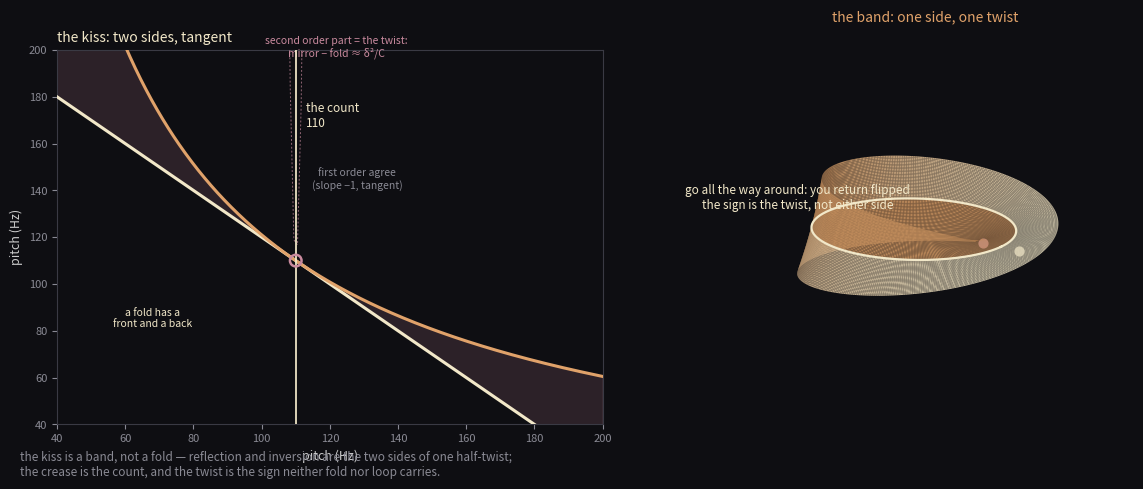

Source code (Python): (Note: this script raises an exception after producing the figure.)
import matplotlib
matplotlib.use("Agg")
import matplotlib.pyplot as plt
import numpy as np
from mpl_toolkits.mplot3d import Axes3D

# The kiss, read as a Möbius band.
#
# fold(x)  = 220 - x        (reflection about the count 110)
# mirror(x)= 12100/x        (inversion about the count 110)
# Both pass through (110,110) with slope -1: first order agree.
# Second order part: mirror - fold = eps^2/C -- the TWIST. The two curves are
# the two sides of one band that, glued with a half-twist, refuses to tell
# you which side is which.  A fold has a front and a back; the band has one.
# "the thread does not have a front and a back. it becomes itself by not
#  knowing which side it is."  (golden-thread, July)
# The crease at 110 is the count; the twist is the sign neither fold nor loop
# carries -- you must go ALL the way around to learn it, and the return skips
# the deepest wait.

col_bg = "#0e0e12"
col_gold = "#f2e8c9"
col_amber = "#e0a26a"
col_frame = "#8a8a94"
col_rose = "#c98a9e"
col_teal = "#7ba4b7"

fig = plt.figure(figsize=(12.4, 5.2), dpi=200)

# ---------------------------------------------------------------- left panel
ax = fig.add_axes([0.06, 0.14, 0.44, 0.72])
ax.set_facecolor(col_bg)
C = 110.0
xs = np.linspace(40, 200, 600)
fold = 220.0 - xs
mirror = 12100.0 / xs
# second-order gap, drawn hugely magnified near the kiss
scale = 6000.0
gap = (mirror - fold) * scale  # ~ eps^2/C * scale

ax.axvline(C, color=col_gold, lw=1.4, zorder=5, alpha=0.9)
ax.plot(xs, fold, color=col_gold, lw=2.2, zorder=4, label="fold: 220 − x")
ax.plot(xs, mirror, color=col_amber, lw=2.2, zorder=4, label="mirror: 12100/x")
# magnified second-order gap between the two curves
ax.fill_between(xs, fold, mirror, color=col_rose, alpha=0.16, zorder=2)
ax.plot(xs[::4], fold[::4] + gap[::4] / 2, color=col_rose, lw=0.7,
        ls=(0, (2, 2)), alpha=0.7, zorder=3)
ax.scatter([C], [C], s=70, facecolor="none", edgecolor=col_rose, lw=1.8,
           zorder=6)
ax.text(C + 3, 172, "the count\n110", color=col_gold, fontsize=8.5,
        ha="left", va="center", rotation=0)
ax.text(128, 140, "first order agree\n(slope −1, tangent)", color=col_frame,
        fontsize=7.5, ha="center", va="bottom")
ax.text(122, 196, "second order part = the twist:\nmirror − fold ≈ δ²/C",
        color=col_rose, fontsize=7.5, ha="center", va="bottom")
ax.text(68, 90, "a fold has a\nfront and a back", color=col_gold, fontsize=7.5,
        ha="center", va="top")
ax.set_xlim(40, 200)
ax.set_ylim(40, 200)
ax.set_xlabel("pitch (Hz)", color="#cccccc", fontsize=9)
ax.set_ylabel("pitch (Hz)", color="#cccccc", fontsize=9)
ax.set_title("the kiss: two sides, tangent", color=col_gold, fontsize=10,
             loc="left")
ax.tick_params(colors="#8a8a94", labelsize=8)
for sp in ax.spines.values():
    sp.set_color("#3a3a44")

# --------------------------------------------------------------- right panel
ax2 = fig.add_axes([0.56, 0.10, 0.40, 0.80], projection="3d")
ax2.set_facecolor(col_bg)
fig.patch.set_facecolor(col_bg)

R = 1.0
w = 0.42
u = np.linspace(0, 2 * np.pi, 400)
v = np.linspace(-w, w, 60)
U, V = np.meshgrid(u, v)
# classic parametrization of the Möbius band: one half-twist
X = (R + V * np.cos(U / 2)) * np.cos(U)
Y = (R + V * np.cos(U / 2)) * np.sin(U)
Z = V * np.sin(U / 2)

# colour by "which side" -- on a band the side is not well-defined; the
# gradient winds twice and never meets a seam
side = np.cos(U / 2) * np.sign(V + 1e-9)
side = np.where(V >= 0, np.cos(U / 2), -np.cos(U / 2))
face = np.zeros((*U.shape, 4))
for i in range(2):
    for j in range(2):
        pass
col = np.zeros((*U.shape, 3))
col[:, :, 0] = 0.95 * np.clip(side, 0, 1)          # gold
col[:, :, 1] = 0.91 * np.clip(side, 0, 1) + 0.62 * np.clip(-side, 0, 1)
col[:, :, 2] = 0.79 * np.clip(side, 0, 1) + 0.42 * np.clip(-side, 0, 1)
col = np.clip(col, 0, 1)
# warm it: gold side vs amber side, but they flow into each other
base = np.stack([
    np.ones_like(side) * 0.89,
    np.ones_like(side) * 0.66,
    np.ones_like(side) * 0.42,
], axis=-1)
t = np.clip(side, 0, 1)  # 1 near gold, 0 near amber
gold_c = np.array([0.95, 0.91, 0.79])
amber_c = np.array([0.88, 0.64, 0.42])
rgb = t[..., None] * gold_c + (1 - t)[..., None] * amber_c
rgb *= 0.85
ax2.plot_surface(X, Y, Z, facecolors=rgb, rstride=1, cstride=1, lw=0,
                 antialiased=True, alpha=0.95, shade=False)

# the crease: the midline v=0 is a circle that returns flipped
midu = np.linspace(0, 2 * np.pi, 200)
midx = (R + 0 * np.cos(midu / 2)) * np.cos(midu)
midy = (R + 0 * np.cos(midu / 2)) * np.sin(midu)
midz = 0 * np.sin(midu / 2)
ax2.plot(midx, midy, midz, color=col_gold, lw=1.6, zorder=6)

# an arrow that starts upright at u=0, traverses, returns flipped
for u0, col in [(0.0, col_gold), (2 * np.pi - 0.01, col_rose)]:
    x = (R + 0.20 * np.cos(u0 / 2)) * np.cos(u0)
    y = (R + 0.20 * np.cos(u0 / 2)) * np.sin(u0)
    z = 0.20 * np.sin(u0 / 2)
    ax2.scatter([x], [y], [z], s=40, color=col, zorder=8)

ax2.view_init(elev=18, azim=-55)
ax2.set_box_aspect([1.4, 1.4, 0.5])
ax2.set_axis_off()
ax2.set_title("the band: one side, one twist", color=col_amber, fontsize=10,
              loc="center")
ax2.text(0, -1.9, 0.62, "go all the way around: you return flipped\n"
         "the sign is the twist, not either side",
         color=col_gold, fontsize=8.5, ha="center", zorder=9)

fig.text(0.03, 0.035,
         "the kiss is a band, not a fold — reflection and inversion are the two sides of one half-twist;\n"
         "the crease is the count, and the twist is the sign neither fold nor loop carries.",
         color=col_frame, fontsize=8.5, ha="left", va="bottom")

fig.savefig("assets/twist-cover.png", facecolor=col_bg)
print("saved assets/twist-cover.png")
